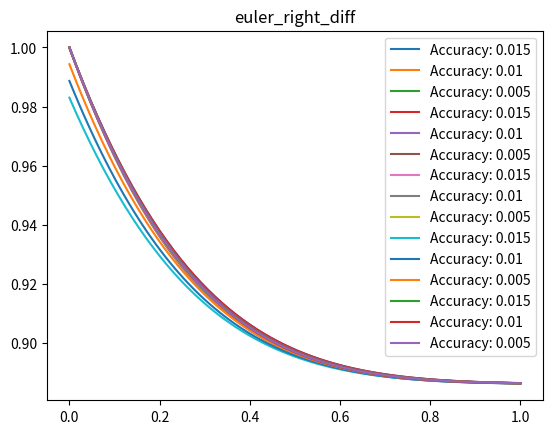

Python code for this plot:
import numpy as np
import matplotlib.pyplot as plt

mean_func = lambda x, y: np.exp(x) * np.cos(2 * y ** 2)


def modified_euler(x, y, n_steps: int, h_loss: float):
    for i in range(n_steps - 1):
        pre_counted = y[i] + h_loss / 2 * mean_func(x[i], y[i])
        y[i + 1] = y[i] + h_loss * mean_func(x[i] + h_loss / 2, pre_counted)
    return y


def euler_recount(x, y, n_steps: int, h_loss: float):
    for i in range(n_steps - 1):
        pre_counted = y[i] + h_loss * mean_func(x[i], y[i])
        y[i + 1] = y[i] + h_loss / 2 * (mean_func(x[i], y[i]) + mean_func(x[i] + h_loss, pre_counted))
    return y


def euler_right_diff(x, y, n_steps: int, h_loss: float):
    for i in range(n_steps - 1):
        y[i + 1] = y[i] + h_loss * mean_func(x[i], y[i])
    return y


def euler_left_diff(x, y, n_steps: int, h_loss: float):
    for i in range(n_steps):
        y[i] = y[i - 1] + h_loss * mean_func(x[i - 1], y[i - 1])
    return y


def euler_central_diff(x, y, n_steps: int, h_loss: float):
    y[1] = y[0] + h_loss * mean_func(x[0], y[0])
    for i in range(1, n_steps - 1):
        y[i + 1] = y[i - 1] + 2 * h_loss * mean_func(x[i - 1], y[i - 1])
    return y


def init_render(foo, first_bound: float, second_bound: float, x_zero: int, y_zero: int, h_losses: [float], title: str):
    for h_loss in h_losses:
        n_steps = int((second_bound - first_bound) / h_loss)

        x_set = np.linspace(first_bound, second_bound, num=n_steps)
        x_set[0] = x_zero

        y_set = x_set.copy()
        y_set[0] = y_zero

        y_dif_set = foo(x_set, y_set, n_steps, h_loss)
        x_set = np.linspace(first_bound, second_bound, num=n_steps)

        plt.plot(x_set, y_dif_set, label=f'Accuracy: {h_loss}')
        plt.legend()
        plt.title(title)

    plt.show()


if __name__ == "__main__":
    a = 0.0
    b = 1.0
    x_0 = 0
    y_0 = 1
    h_list = [0.015, 0.010, 0.005]

    init_render(modified_euler, a, b, x_0, y_0, h_list, 'modified_euler')
    init_render(euler_recount, a, b, x_0, y_0, h_list, 'euler_recount')
    init_render(euler_central_diff, a, b, x_0, y_0, h_list, 'euler_central_diff')
    init_render(euler_left_diff, a, b, x_0, y_0, h_list, 'euler_left_diff')
    init_render(euler_right_diff, a, b, x_0, y_0, h_list, 'euler_right_diff')
